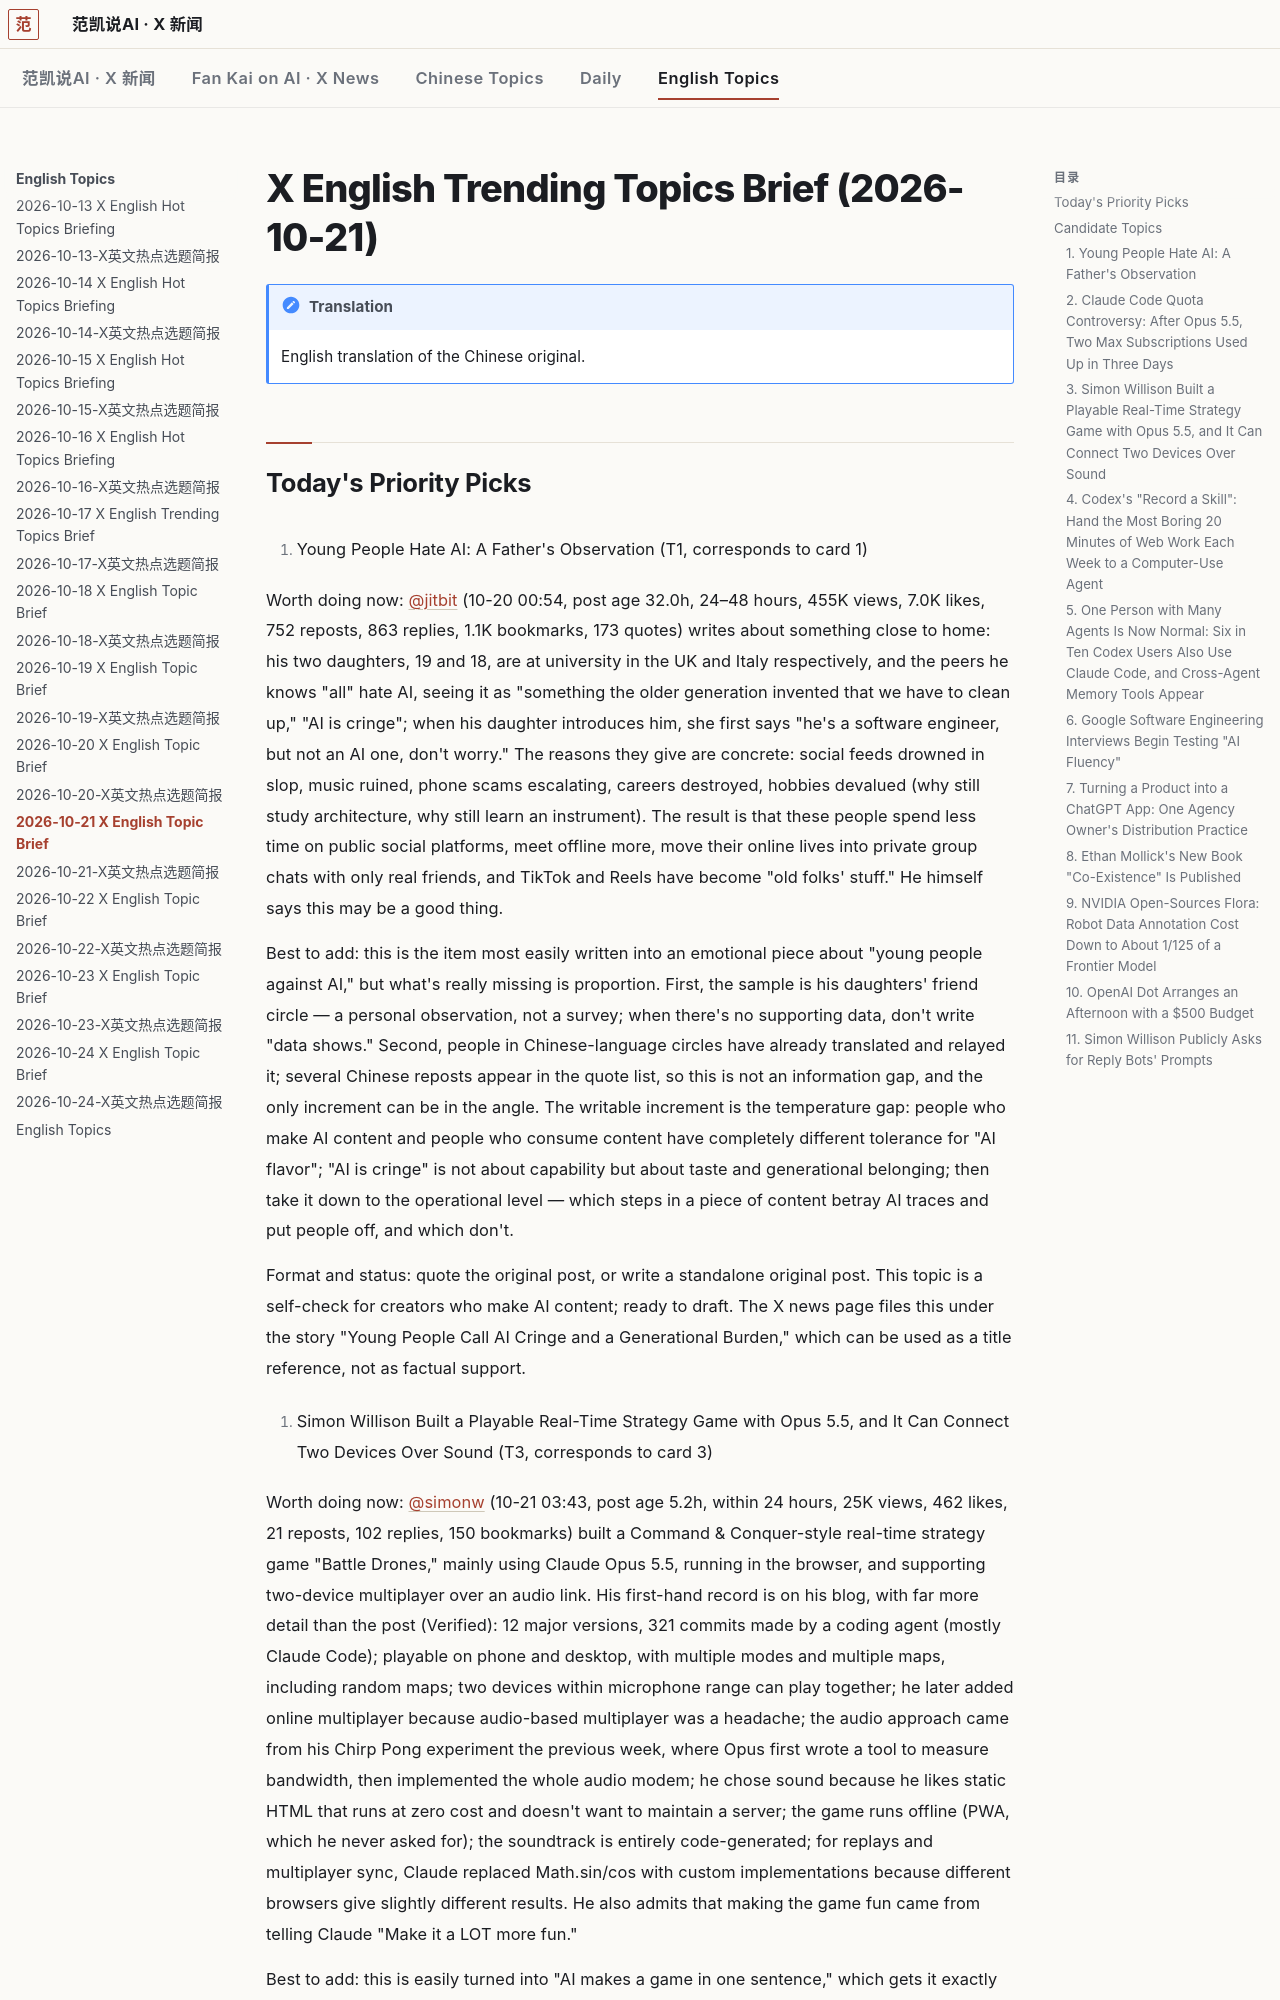

repository: robbin/x-news · page: English-Topics/2026-10-21-X英文热点选题简报.en/index.html · generator: mkdocs

---
title: 2026-10-21 X English Topic Brief
type: x-en-topic-brief
date: 2026-10-21
tags: [x-en-topic-brief, ai, tech]
source: x.com
window: 2026-10-19 08:53 to 2026-10-21 08:53
generated: 2026-10-21T09:00:37+08:00
metrics_collected: 2026-10-21T08:54+08:00 至 2026-10-21T09:00+08:00
coverage: partial
lang: en
translated_from: 2026-10-21-X英文热点选题简报.md
---

# X English Trending Topics Brief (2026-10-21)

!!! note "Translation"
    English translation of the Chinese original.
